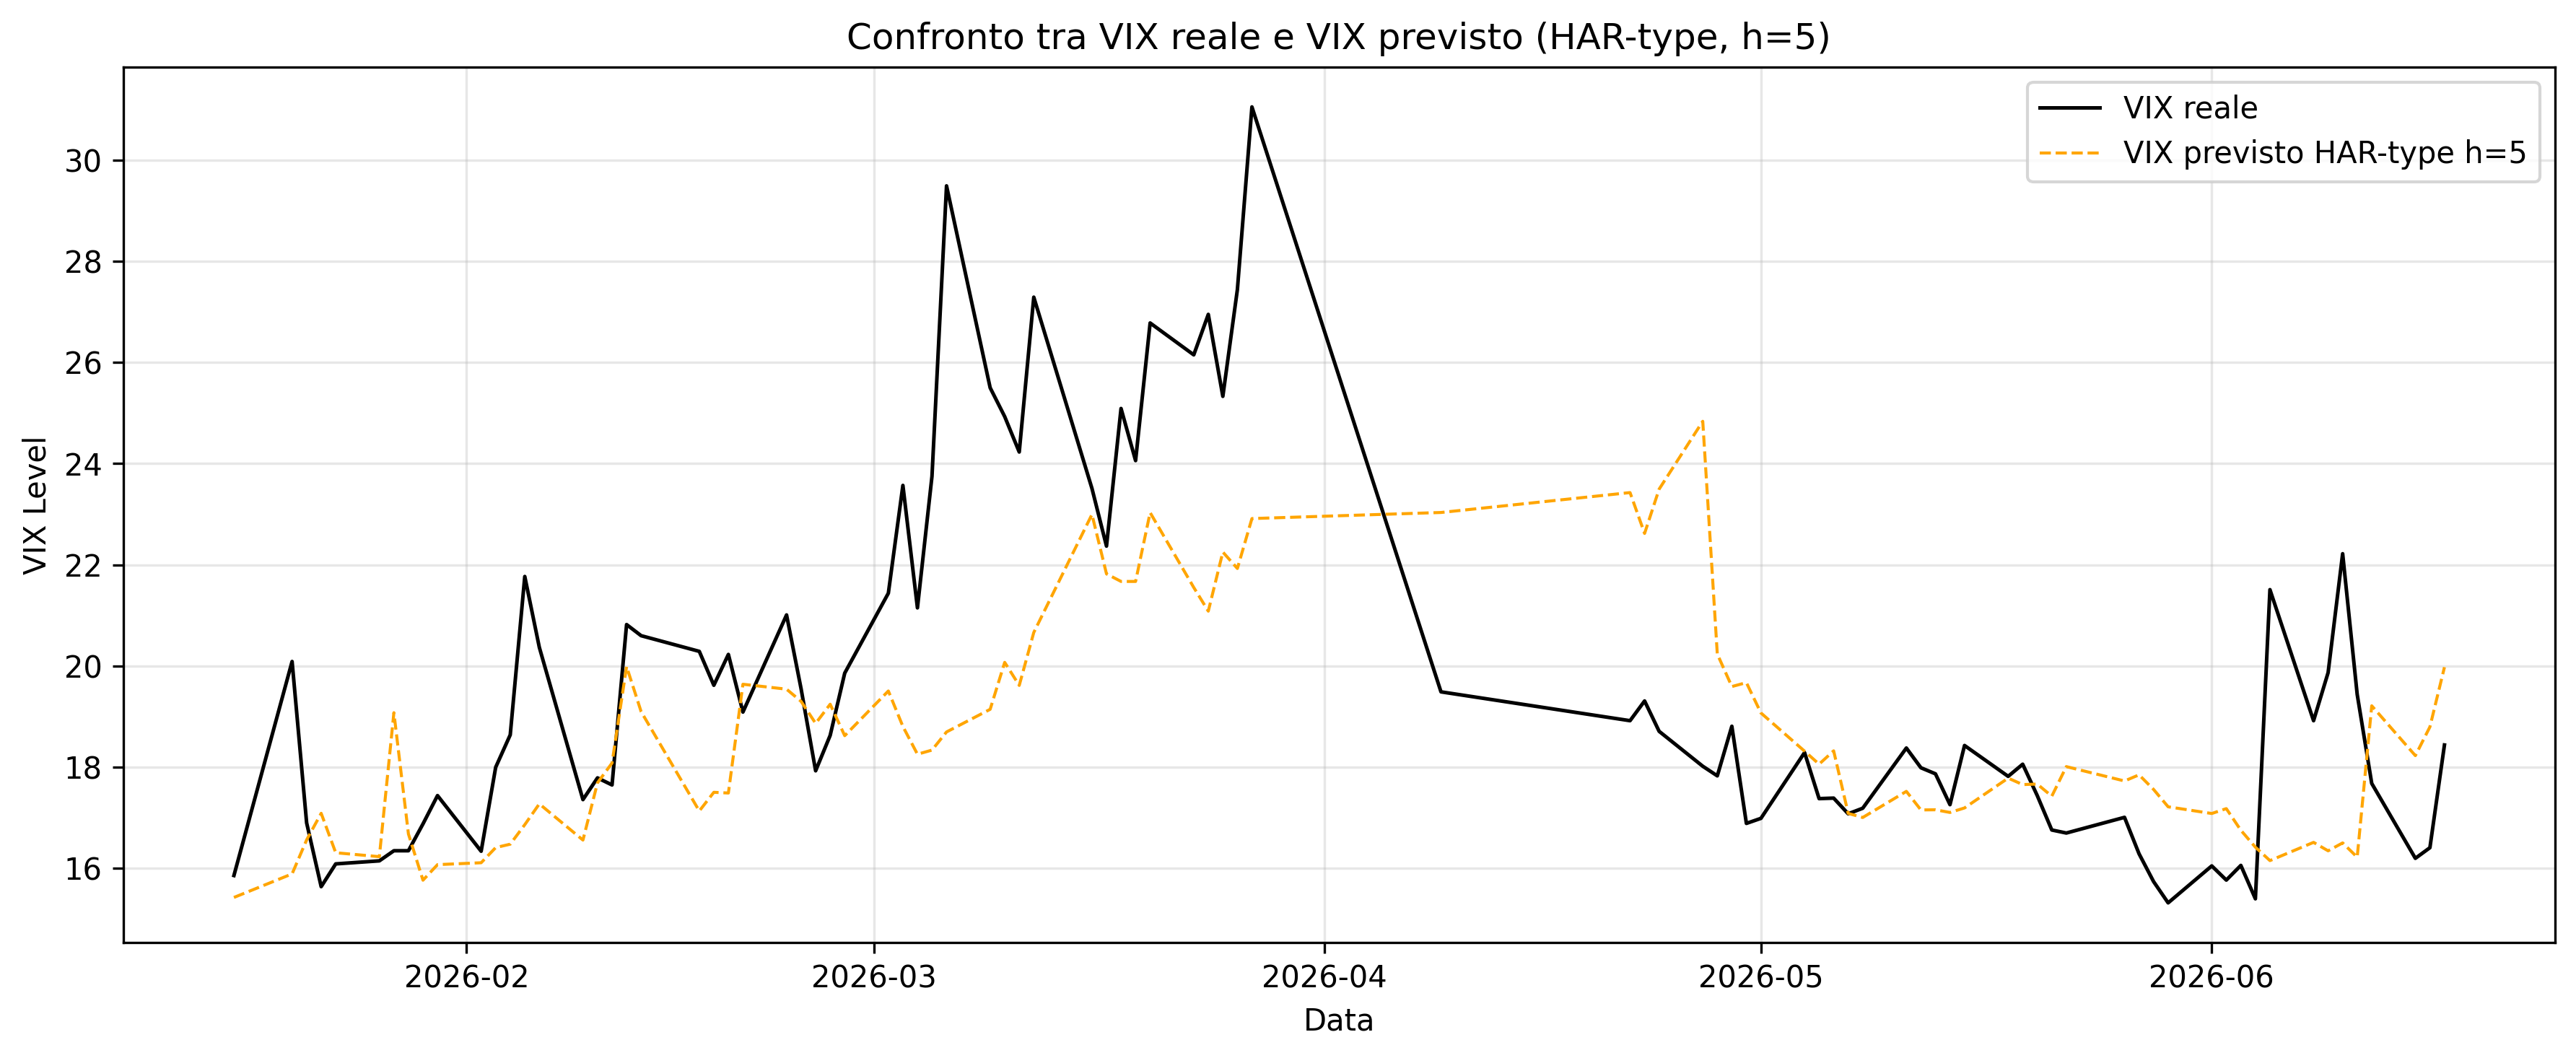

Values plotted in this chart, from the file beside it:
Date, Actual, Forecast
2026-01-16, 15.86, 15.43
2026-01-20, 20.09, 15.89
2026-01-21, 16.9, 16.56
2026-01-22, 15.64, 17.09
2026-01-23, 16.09, 16.31
2026-01-26, 16.15, 16.23
2026-01-27, 16.35, 19.08
2026-01-28, 16.35, 16.68
2026-01-29, 16.88, 15.77
2026-01-30, 17.44, 16.08
2026-02-02, 16.34, 16.11
2026-02-03, 18, 16.41
2026-02-04, 18.64, 16.48
2026-02-05, 21.77, 16.86
2026-02-06, 20.37, 17.28
2026-02-09, 17.36, 16.56
2026-02-10, 17.79, 17.69
2026-02-11, 17.65, 18.08
2026-02-12, 20.82, 19.99
2026-02-13, 20.6, 19.1
2026-02-17, 20.29, 17.14
2026-02-18, 19.62, 17.51
2026-02-19, 20.23, 17.49
2026-02-20, 19.09, 19.64
2026-02-23, 21.01, 19.54
2026-02-24, 19.55, 19.3
2026-02-25, 17.93, 18.87
2026-02-26, 18.63, 19.25
2026-02-27, 19.86, 18.62
2026-03-02, 21.44, 19.51
2026-03-03, 23.57, 18.81
2026-03-04, 21.15, 18.26
2026-03-05, 23.75, 18.34
2026-03-06, 29.49, 18.7
2026-03-09, 25.5, 19.14
2026-03-10, 24.93, 20.07
2026-03-11, 24.23, 19.62
2026-03-12, 27.29, 20.66
2026-03-16, 23.51, 23
2026-03-17, 22.37, 21.82
2026-03-18, 25.09, 21.67
2026-03-19, 24.06, 21.67
2026-03-20, 26.78, 23.03
2026-03-23, 26.15, 21.55
2026-03-24, 26.95, 21.08
2026-03-25, 25.33, 22.25
2026-03-26, 27.44, 21.93
2026-03-27, 31.05, 22.91
2026-04-09, 19.49, 23.03
2026-04-22, 18.92, 23.43
2026-04-23, 19.31, 22.62
2026-04-24, 18.71, 23.5
2026-04-27, 18.02, 24.84
2026-04-28, 17.83, 20.24
2026-04-29, 18.81, 19.59
2026-04-30, 16.89, 19.67
2026-05-01, 16.99, 19.07
2026-05-04, 18.29, 18.32
2026-05-05, 17.38, 18.06
2026-05-06, 17.39, 18.32
... 29 more rows
